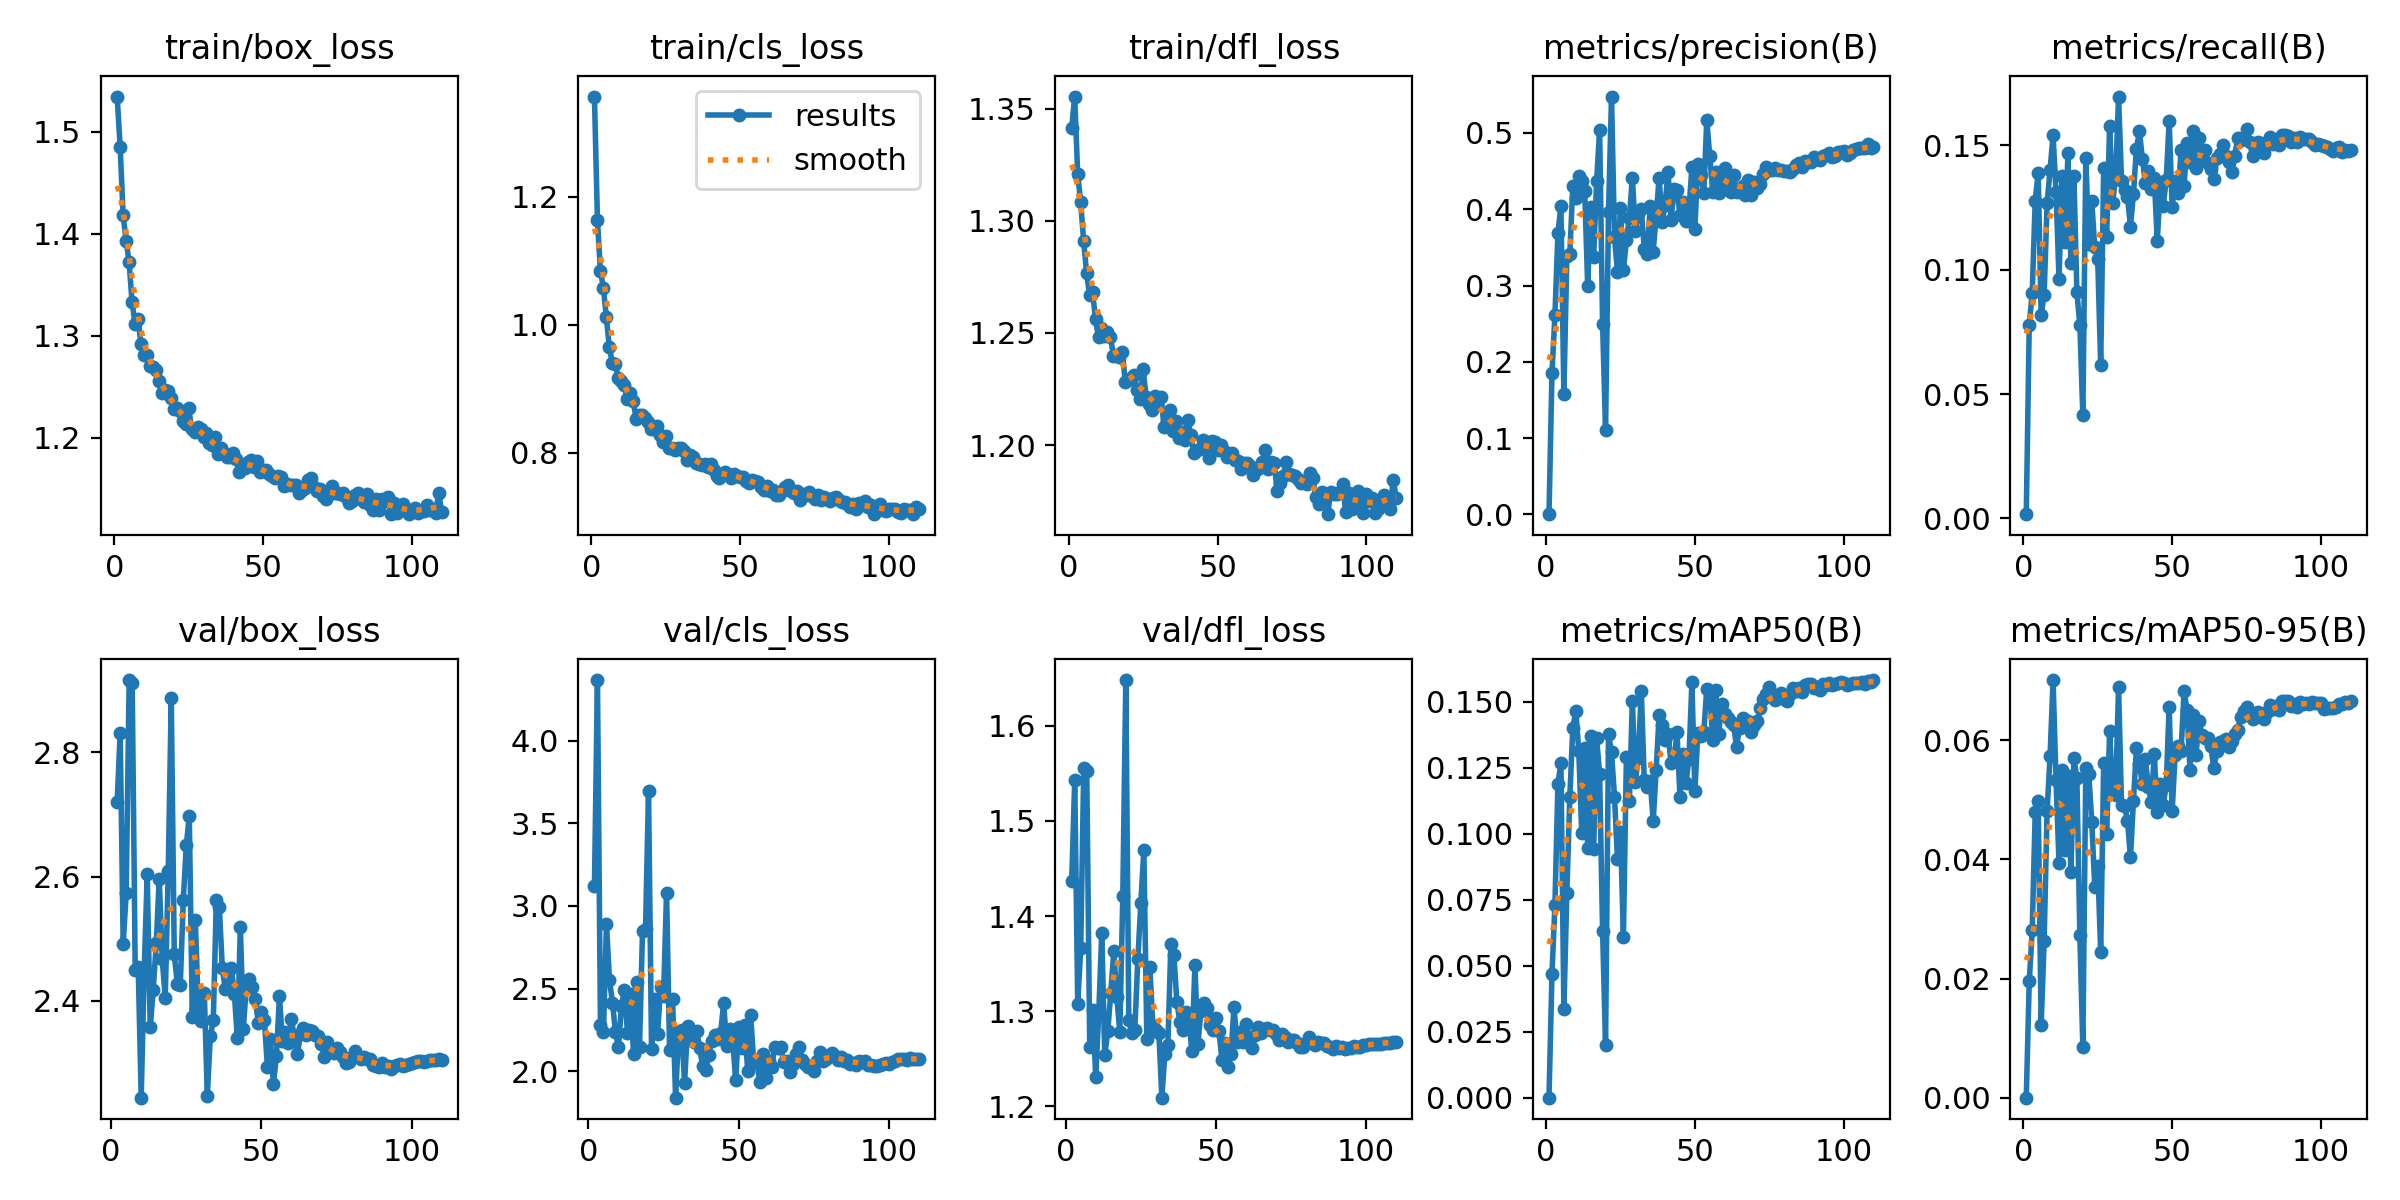

Source data for this figure (header and first rows):
epoch, time, train/box_loss, train/cls_loss, train/dfl_loss, metrics/precision(B), metrics/recall(B), metrics/mAP50(B), metrics/mAP50-95(B), val/box_loss, val/cls_loss, val/dfl_loss, lr/pg0, lr/pg1, lr/pg2
1, 163.8, 1.535, 1.356, 1.342, 0.00017, 0.00168, 8e-05, 4e-05, nan, nan, nan, 0.07009, 0.003323, 0.003323
2, 322.8, 1.486, 1.164, 1.355, 0.1852, 0.0779, 0.04694, 0.01957, 2.72, 3.118, 1.437, 0.04008, 0.006644, 0.006644
3, 480.1, 1.418, 1.084, 1.321, 0.2615, 0.09055, 0.07319, 0.02809, 2.831, 4.366, 1.543, 0.01005, 0.00995, 0.00995
4, 637.4, 1.393, 1.058, 1.308, 0.3684, 0.1278, 0.1188, 0.04786, 2.491, 2.279, 1.308, 0.009941, 0.009941, 0.009941
5, 794.6, 1.372, 1.012, 1.291, 0.4043, 0.1389, 0.1269, 0.0497, 2.573, 2.237, 1.366, 0.009921, 0.009921, 0.009921
6, 951.7, 1.333, 0.965, 1.277, 0.1575, 0.08162, 0.03348, 0.01221, 2.916, 2.894, 1.556, 0.009901, 0.009901, 0.009901
7, 1109, 1.312, 0.9405, 1.267, 0.3386, 0.0899, 0.07773, 0.02628, 2.912, 2.552, 1.553, 0.009881, 0.009881, 0.009881
8, 1266, 1.316, 0.9385, 1.268, 0.3409, 0.1268, 0.114, 0.04814, 2.449, 2.416, 1.262, 0.009861, 0.009861, 0.009861
9, 1422, 1.292, 0.9165, 1.256, 0.4304, 0.1403, 0.1401, 0.05739, 2.455, 2.235, 1.302, 0.009842, 0.009842, 0.009842
10, 1580, 1.281, 0.9114, 1.248, 0.4154, 0.1541, 0.1464, 0.07006, 2.244, 2.148, 1.23, 0.009822, 0.009822, 0.009822
11, 1737, 1.281, 0.9052, 1.252, 0.4433, 0.1312, 0.1314, 0.05322, 2.449, 2.396, 1.298, 0.009802, 0.009802, 0.009802
12, 1894, 1.27, 0.8834, 1.249, 0.4369, 0.09632, 0.1001, 0.03939, 2.604, 2.494, 1.383, 0.009782, 0.009782, 0.009782
13, 2050, 1.269, 0.8935, 1.25, 0.4238, 0.1377, 0.1324, 0.05491, 2.357, 2.233, 1.254, 0.009762, 0.009762, 0.009762
14, 2205, 1.266, 0.8807, 1.248, 0.2988, 0.111, 0.0945, 0.0415, 2.418, 2.47, 1.279, 0.009743, 0.009743, 0.009743
15, 2361, 1.255, 0.8536, 1.24, 0.403, 0.1469, 0.137, 0.05403, 2.492, 2.106, 1.319, 0.009723, 0.009723, 0.009723
16, 2516, 1.243, 0.8592, 1.24, 0.3374, 0.1027, 0.09439, 0.03784, 2.597, 2.54, 1.363, 0.009703, 0.009703, 0.009703
17, 2671, 1.246, 0.8592, 1.239, 0.4366, 0.1377, 0.1361, 0.05692, 2.467, 2.149, 1.315, 0.009683, 0.009683, 0.009683
18, 2826, 1.246, 0.8542, 1.241, 0.5039, 0.09102, 0.1225, 0.05363, 2.405, 2.847, 1.278, 0.009663, 0.009663, 0.009663
19, 2982, 1.239, 0.8485, 1.228, 0.2496, 0.07771, 0.06337, 0.02729, 2.609, 2.861, 1.421, 0.009644, 0.009644, 0.009644
20, 3137, 1.228, 0.837, 1.229, 0.11, 0.0416, 0.02017, 0.00856, 2.888, 3.695, 1.648, 0.009624, 0.009624, 0.009624
21, 3292, 1.229, 0.8377, 1.23, 0.397, 0.1448, 0.1378, 0.05536, 2.475, 2.135, 1.29, 0.009604, 0.009604, 0.009604
22, 3448, 1.226, 0.8412, 1.231, 0.5478, 0.1105, 0.1308, 0.05428, 2.428, 2.439, 1.277, 0.009584, 0.009584, 0.009584
23, 3603, 1.216, 0.8284, 1.225, 0.3636, 0.1276, 0.1141, 0.04633, 2.425, 2.224, 1.28, 0.009564, 0.009564, 0.009564
24, 3758, 1.213, 0.8167, 1.22, 0.3179, 0.109, 0.09038, 0.03543, 2.561, 2.51, 1.354, 0.009545, 0.009545, 0.009545
25, 3914, 1.229, 0.8264, 1.234, 0.4022, 0.1041, 0.1008, 0.03895, 2.65, 2.455, 1.413, 0.009525, 0.009525, 0.009525
26, 4069, 1.209, 0.8081, 1.221, 0.3205, 0.06149, 0.061, 0.02449, 2.697, 3.081, 1.469, 0.009505, 0.009505, 0.009505
27, 4224, 1.205, 0.8069, 1.218, 0.3592, 0.141, 0.129, 0.05611, 2.373, 2.127, 1.271, 0.009485, 0.009485, 0.009485
28, 4379, 1.211, 0.8036, 1.216, 0.3891, 0.1133, 0.1122, 0.04424, 2.531, 2.44, 1.347, 0.009465, 0.009465, 0.009465
29, 4534, 1.208, 0.8071, 1.222, 0.4416, 0.1578, 0.1503, 0.06155, 2.389, 1.841, 1.285, 0.009446, 0.009446, 0.009446
30, 4690, 1.201, 0.8078, 1.22, 0.3716, 0.127, 0.1197, 0.05108, 2.367, 2.236, 1.28, 0.009426, 0.009426, 0.009426
31, 4847, 1.205, 0.8027, 1.221, 0.3935, 0.137, 0.1287, 0.05079, 2.413, 2.248, 1.277, 0.009406, 0.009406, 0.009406
32, 5007, 1.195, 0.7893, 1.208, 0.4004, 0.1697, 0.154, 0.06894, 2.247, 1.932, 1.209, 0.009386, 0.009386, 0.009386
33, 5173, 1.193, 0.7959, 1.21, 0.3479, 0.1357, 0.1202, 0.04915, 2.343, 2.273, 1.255, 0.009366, 0.009366, 0.009366
34, 5342, 1.2, 0.793, 1.216, 0.3416, 0.1323, 0.1177, 0.04888, 2.369, 2.206, 1.264, 0.009347, 0.009347, 0.009347
35, 5508, 1.184, 0.784, 1.206, 0.4037, 0.1293, 0.1201, 0.04651, 2.563, 2.178, 1.371, 0.009327, 0.009327, 0.009327
36, 5675, 1.19, 0.7829, 1.211, 0.3445, 0.1174, 0.1047, 0.04033, 2.551, 2.244, 1.359, 0.009307, 0.009307, 0.009307
37, 5841, 1.185, 0.7808, 1.203, 0.3917, 0.1306, 0.1242, 0.04974, 2.452, 2.141, 1.309, 0.009287, 0.009287, 0.009287
38, 6006, 1.18, 0.7819, 1.206, 0.4415, 0.1486, 0.1451, 0.05868, 2.419, 2.036, 1.289, 0.009267, 0.009267, 0.009267
39, 6170, 1.181, 0.7779, 1.202, 0.3828, 0.1557, 0.1412, 0.05601, 2.421, 2.011, 1.28, 0.009248, 0.009248, 0.009248
40, 6330, 1.185, 0.7827, 1.211, 0.4061, 0.1446, 0.1353, 0.0526, 2.453, 2.099, 1.299, 0.009228, 0.009228, 0.009228
41, 6497, 1.179, 0.7724, 1.204, 0.4495, 0.1349, 0.1376, 0.05679, 2.412, 2.183, 1.291, 0.009208, 0.009208, 0.009208
42, 6664, 1.166, 0.7639, 1.197, 0.3858, 0.1399, 0.1269, 0.05218, 2.34, 2.218, 1.258, 0.009188, 0.009188, 0.009188
43, 6830, 1.172, 0.7609, 1.198, 0.4266, 0.1326, 0.1274, 0.04955, 2.519, 2.197, 1.348, 0.009168, 0.009168, 0.009168
44, 6997, 1.17, 0.7651, 1.198, 0.4255, 0.1368, 0.1386, 0.05771, 2.355, 2.231, 1.265, 0.009149, 0.009149, 0.009149
45, 7158, 1.177, 0.7707, 1.202, 0.3926, 0.1116, 0.1138, 0.04795, 2.426, 2.414, 1.301, 0.009129, 0.009129, 0.009129
46, 7323, 1.178, 0.7673, 1.201, 0.4093, 0.1332, 0.1301, 0.05255, 2.436, 2.156, 1.309, 0.009109, 0.009109, 0.009109
47, 7488, 1.171, 0.7613, 1.194, 0.3844, 0.1255, 0.1193, 0.04908, 2.422, 2.255, 1.304, 0.009089, 0.009089, 0.009089
48, 7664, 1.177, 0.7667, 1.202, 0.3972, 0.1362, 0.1283, 0.0524, 2.403, 2.192, 1.286, 0.009069, 0.009069, 0.009069
49, 7833, 1.166, 0.7644, 1.201, 0.4553, 0.1598, 0.1573, 0.06557, 2.363, 1.946, 1.28, 0.00905, 0.00905, 0.00905
50, 8005, 1.168, 0.7618, 1.198, 0.3744, 0.1253, 0.1163, 0.04805, 2.382, 2.271, 1.293, 0.00903, 0.00903, 0.00903
51, 8178, 1.168, 0.7628, 1.2, 0.4597, 0.1356, 0.1383, 0.0575, 2.369, 2.141, 1.279, 0.00901, 0.00901, 0.00901
52, 8353, 1.165, 0.7563, 1.197, 0.4448, 0.1307, 0.1369, 0.05903, 2.294, 2.281, 1.249, 0.00899, 0.00899, 0.00899
53, 8528, 1.163, 0.7524, 1.195, 0.4217, 0.148, 0.1387, 0.05814, 2.339, 2.004, 1.267, 0.00897, 0.00897, 0.00897
54, 8703, 1.161, 0.7569, 1.196, 0.5171, 0.1338, 0.1548, 0.06815, 2.266, 2.34, 1.242, 0.008951, 0.008951, 0.008951
55, 8877, 1.162, 0.7555, 1.196, 0.4697, 0.151, 0.1537, 0.06511, 2.311, 2.056, 1.255, 0.008931, 0.008931, 0.008931
56, 9048, 1.161, 0.7551, 1.193, 0.4231, 0.1431, 0.1356, 0.05496, 2.408, 2.071, 1.304, 0.008911, 0.008911, 0.008911
57, 9221, 1.153, 0.7464, 1.193, 0.4492, 0.1556, 0.1543, 0.06423, 2.335, 1.939, 1.268, 0.008891, 0.008891, 0.008891
58, 9394, 1.155, 0.7426, 1.189, 0.4211, 0.1408, 0.1379, 0.05742, 2.35, 2.104, 1.278, 0.008871, 0.008871, 0.008871
59, 9559, 1.154, 0.7481, 1.192, 0.4385, 0.153, 0.1491, 0.0632, 2.332, 1.961, 1.268, 0.008852, 0.008852, 0.008852
60, 9722, 1.153, 0.7407, 1.192, 0.4544, 0.1454, 0.1452, 0.06083, 2.371, 2.06, 1.286, 0.008832, 0.008832, 0.008832
... 50 more rows
